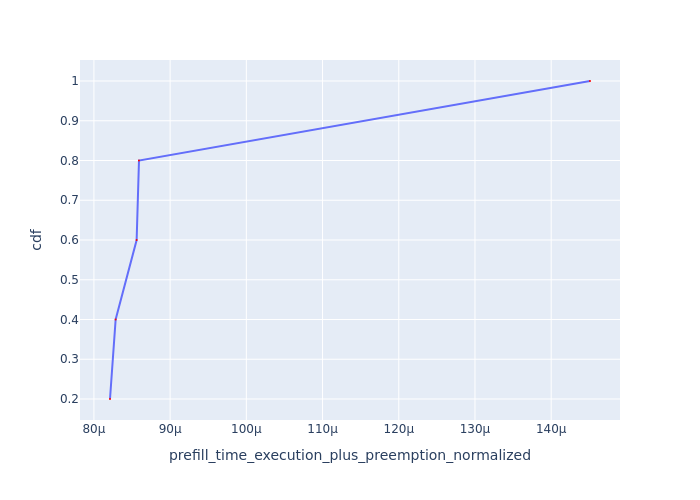

Values plotted in this chart, from the file beside it:
Request Id, prefill_time_execution_plus_preemption_n…, cdf
0_2, 8.211077776086468e-05, 0.2
0_3, 8.285149521698807e-05, 0.4
0_1, 8.560669808878225e-05, 0.6
0_4, 8.591502595379184e-05, 0.8
0_0, 0.0001451, 1.0
